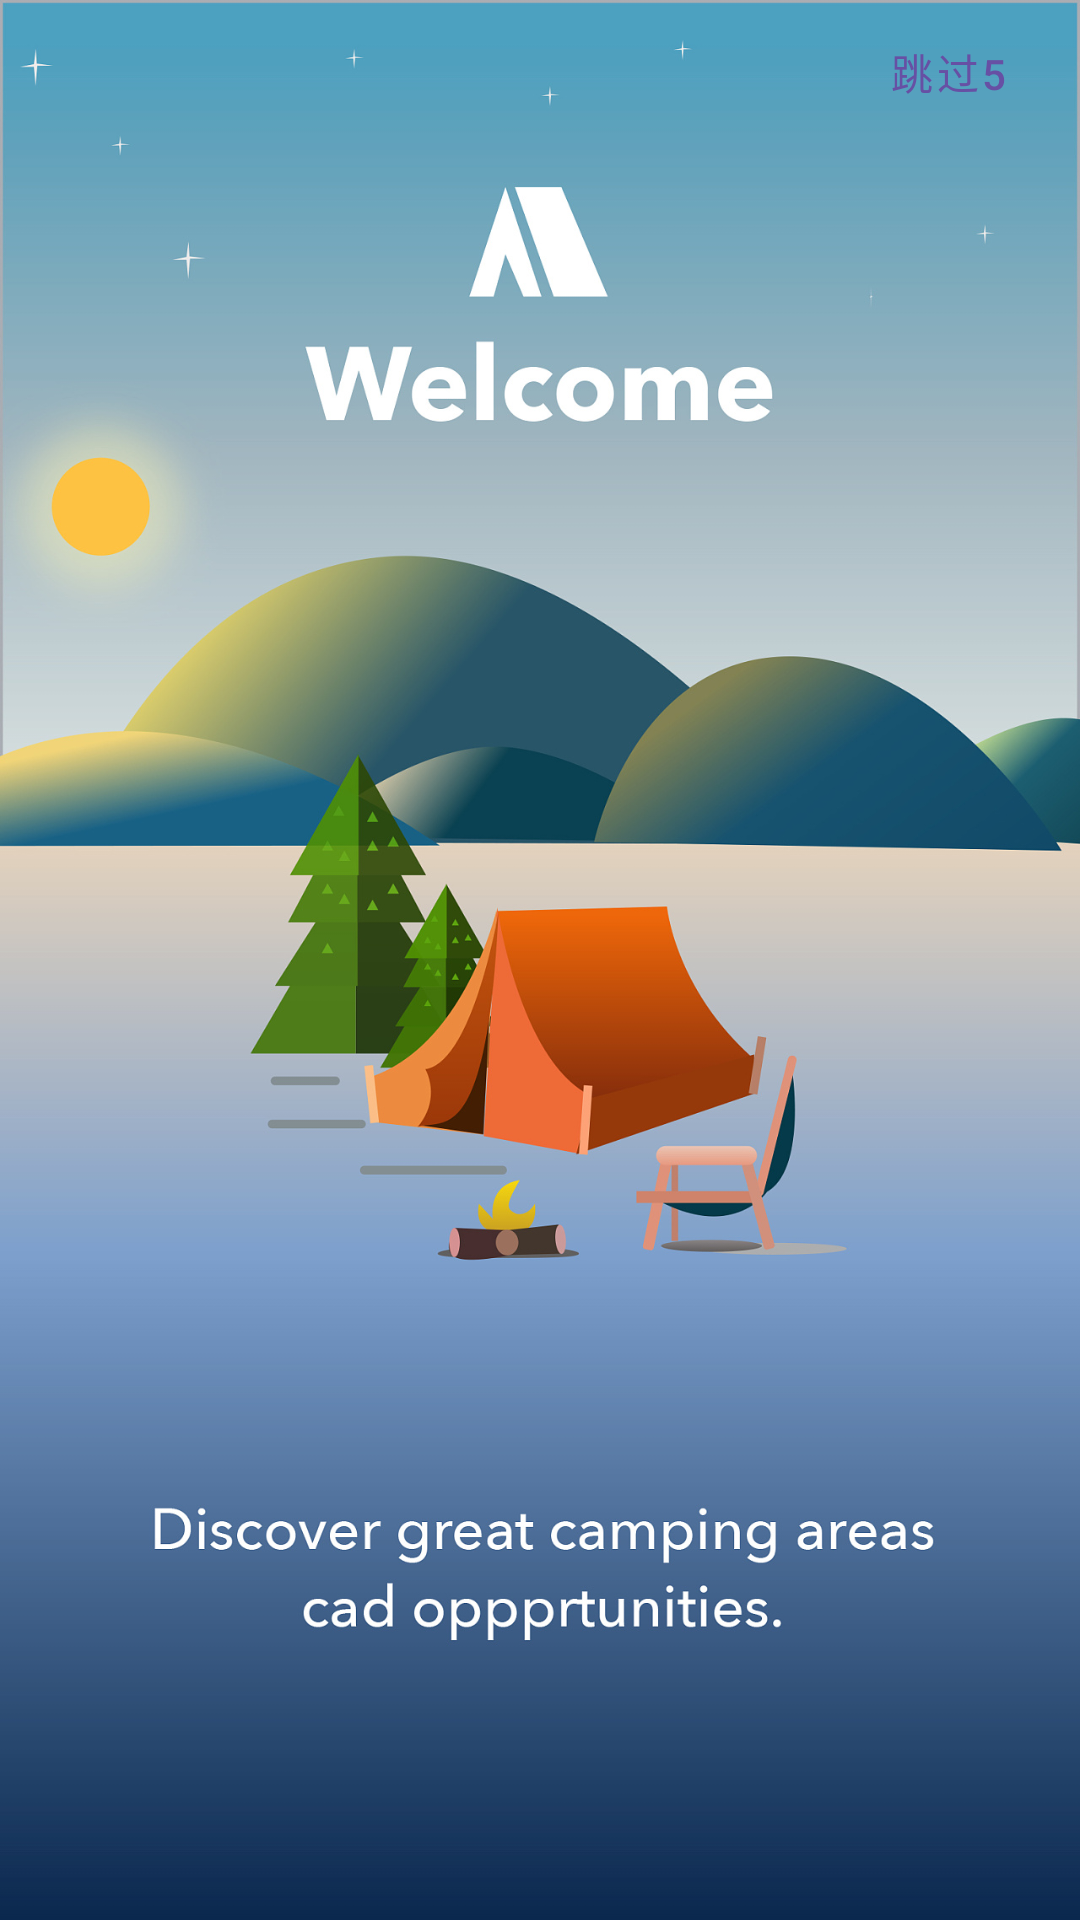

Here is an Android app screen rendered from its layout file. Give the layout XML and the strings, colors and styles it references.
<!-- AndroidManifest.xml: application theme Theme.Appfinal -->
<!-- res/layout/activity_main.xml -->
<?xml version="1.0" encoding="utf-8"?>
<androidx.constraintlayout.widget.ConstraintLayout
        xmlns:android="http://schemas.android.com/apk/res/android"
        xmlns:tools="http://schemas.android.com/tools"
        xmlns:app="http://schemas.android.com/apk/res-auto"
        android:layout_width="match_parent"
        android:layout_height="match_parent"
        tools:context=".WelcomeActivity">


    <ImageView
            android:layout_width="match_parent"
            android:layout_height="match_parent" app:srcCompat="@drawable/welcome" android:id="@+id/welcome"
            android:scaleType="fitXY"
            app:layout_constraintTop_toTopOf="parent" app:layout_constraintStart_toStartOf="parent"/>
    <Button
            android:text="跳过5"
            android:layout_width="wrap_content"
            android:layout_height="wrap_content" android:id="@+id/tiaoguo"
            app:layout_constraintTop_toTopOf="parent" app:layout_constraintEnd_toEndOf="parent"
            style="@style/Widget.MaterialComponents.Button.OutlinedButton"/>
</androidx.constraintlayout.widget.ConstraintLayout>
<!-- resources referenced by this layout -->
<resources>
  <!-- drawable welcome: jpg bitmap (drawable, 365390 bytes) -->
  <style name="Theme.Appfinal" parent="Base.Theme.Appfinal" />
  <style name="Base.Theme.Appfinal" parent="Theme.Material3.DayNight.NoActionBar">
          
          
      </style>
</resources>
